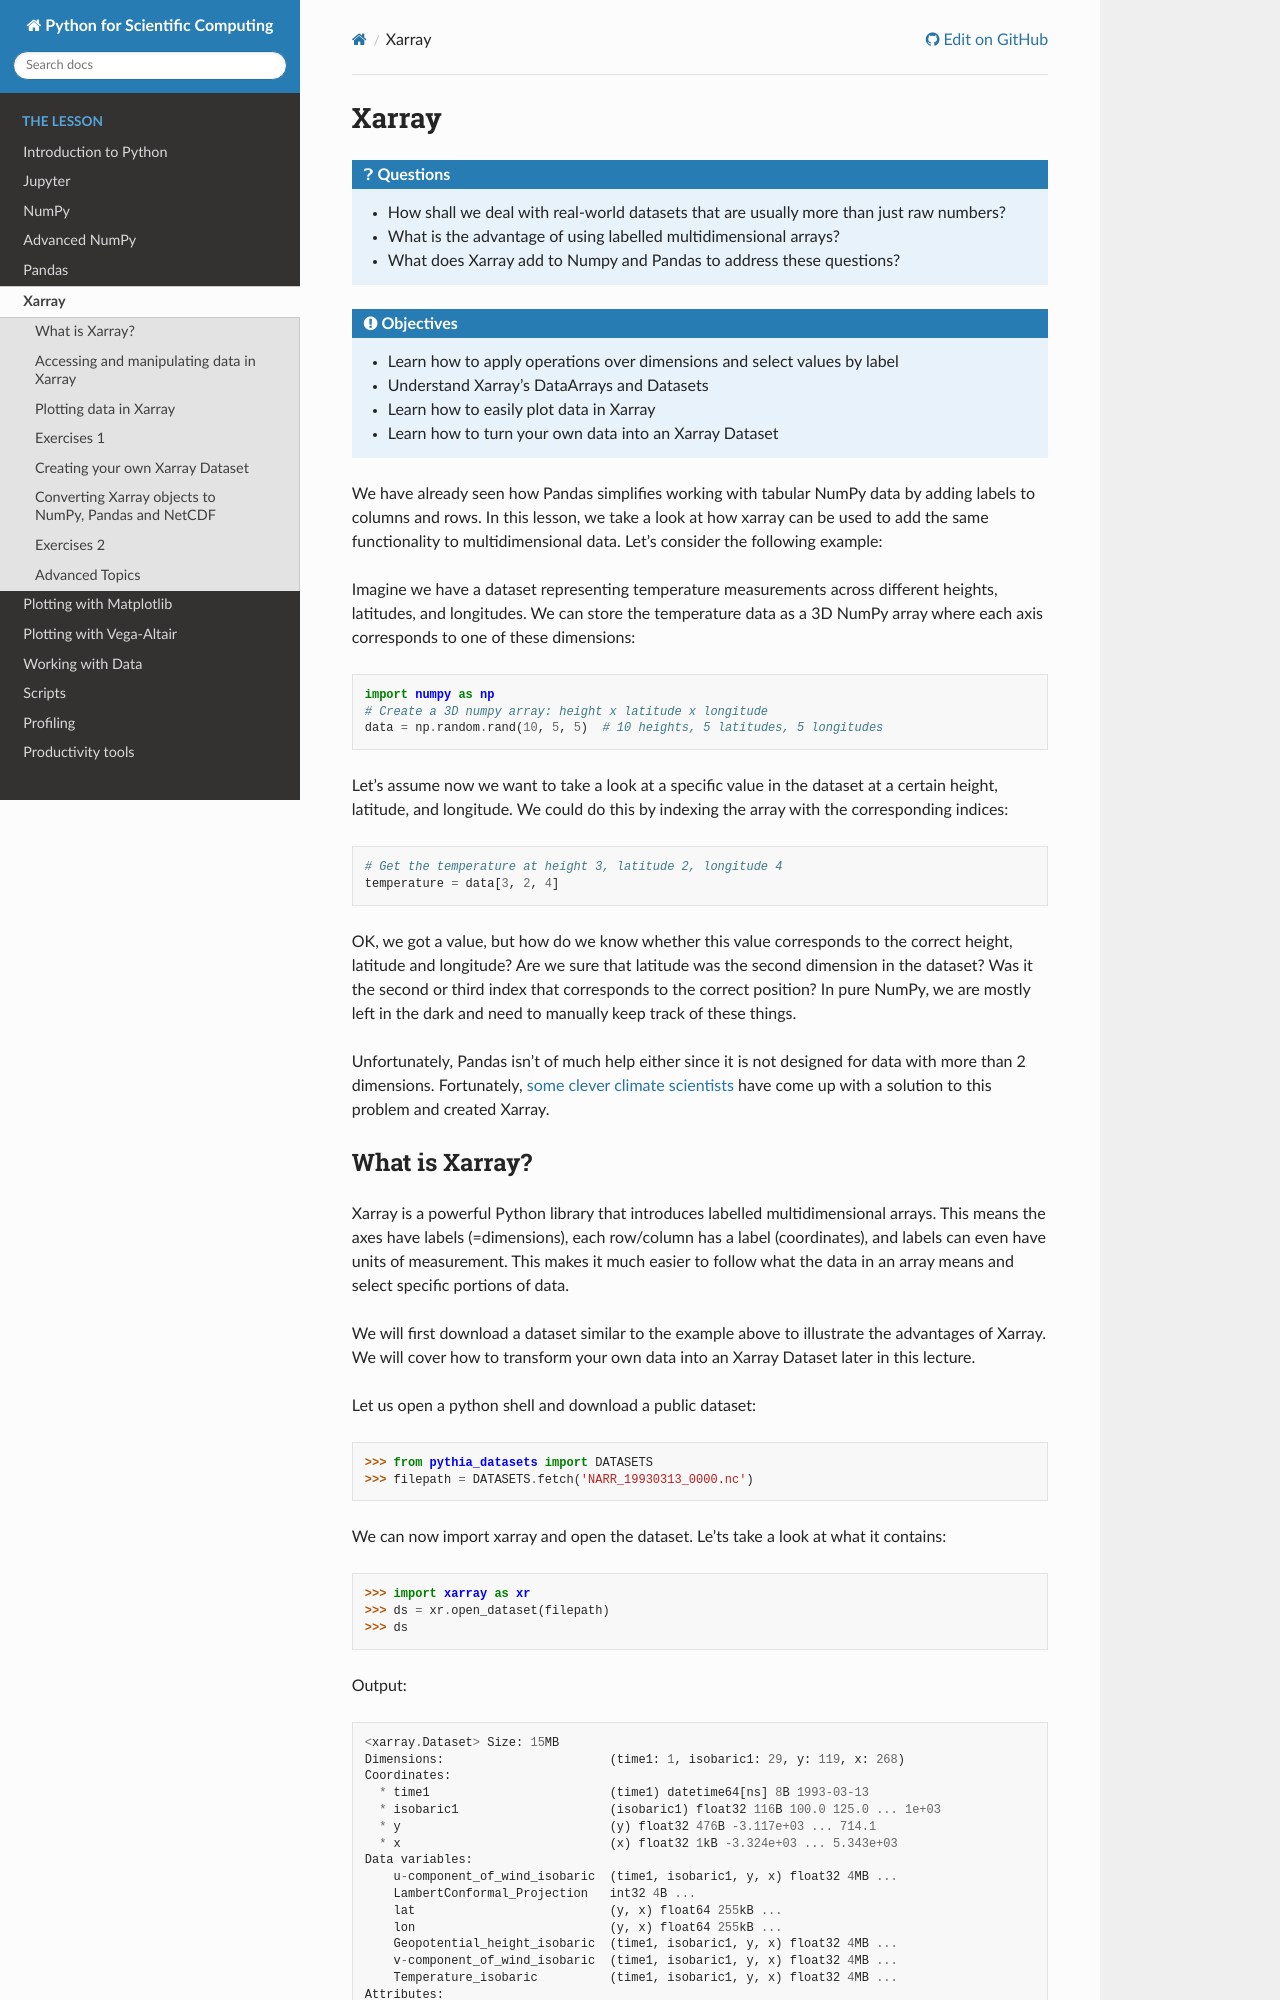

repository: AaltoSciComp/python-for-scicomp · page: xarray/index.html · generator: sphinx

.. _xarray:

Xarray
======

.. questions::

        - How shall we deal with real-world datasets that are usually more than just raw numbers?
        - What is the advantage of using labelled multidimensional arrays?
        - What does Xarray add to Numpy and Pandas to address these questions?
     
.. objectives::

        - Learn how to apply operations over dimensions and select values by label
        - Understand Xarray's DataArrays and Datasets
        - Learn how to easily plot data in Xarray
        - Learn how to turn your own data into an Xarray Dataset


.. highlight:: python


We have already seen how Pandas simplifies working with tabular NumPy data by adding labels to columns and rows. In this lesson, we take a look at how xarray can be used to add the same functionality to multidimensional data. Let's consider the following example: 

Imagine we have a dataset representing temperature measurements across different heights, latitudes, and longitudes. We can store the temperature data as a 3D NumPy array where each axis corresponds to one of these dimensions: :: 

        import numpy as np
        # Create a 3D numpy array: height x latitude x longitude
        data = np.random.rand(10, 5, 5)  # 10 heights, 5 latitudes, 5 longitudes


Let's assume now we want to take a look at a specific value in the dataset at a certain height, latitude, and longitude. We could do this by indexing the array with the corresponding indices: ::

        # Get the temperature at height 3, latitude 2, longitude 4
        temperature = data[3, 2, 4]

OK, we got a value, but how do we know whether this value corresponds to the correct height, latitude and longitude? Are we sure that latitude was the second dimension in the dataset? Was it the second or third index that corresponds to the correct position? In pure NumPy, we are mostly left in the dark and need to manually keep track of these things. 

Unfortunately, Pandas isn't of much help either since it is not designed for data with more than 2 dimensions. Fortunately, `some clever climate scientists <https://github.com/pydata/xarray/graphs/contributors>`_ have come up with a solution to this problem and created Xarray.
